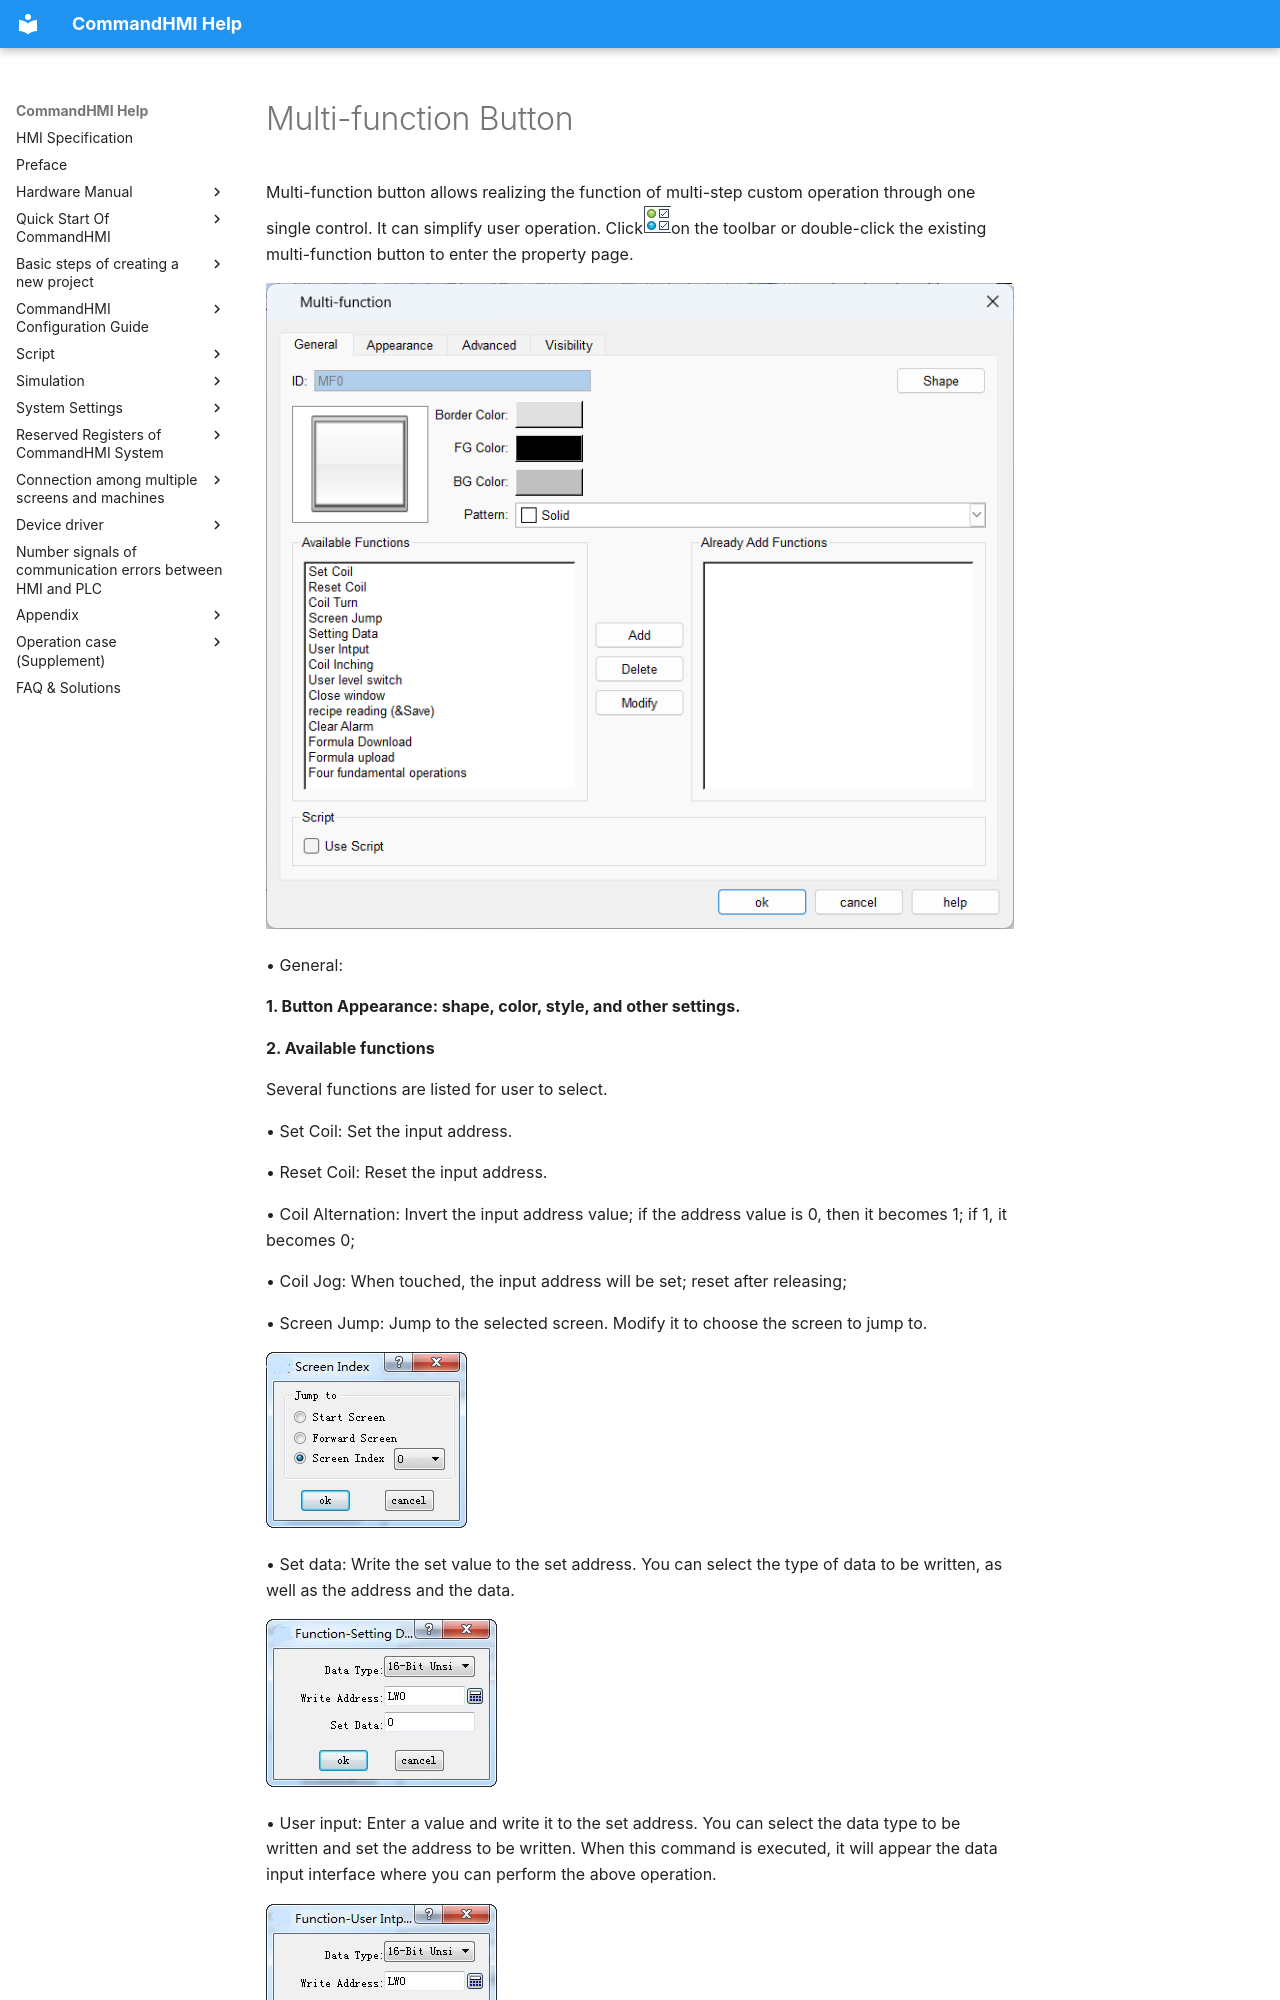

repository: AceAutomation/commandhmi-aide · page: en/configuration-guide/extended-controls/multi-function.html · generator: mkdocs

# Multi-function Button

Multi-function button allows realizing the function of multi-step custom operation through one single control. It can simplify user operation. Click<img src="multi-function.files/multi-function153.png" width="28" />on the toolbar or double-click the existing multi-function button to enter the property page.

![](multi-function.files/multi-function249.png)

• General:

**1. Button Appearance: shape, color, style, and other settings.**

**2. Available functions**

Several functions are listed for user to select.

• Set Coil: Set the input address.

• Reset Coil: Reset the input address.

• Coil Alternation: Invert the input address value; if the address value is 0, then it becomes 1; if 1, it becomes 0;

• Coil Jog: When touched, the input address will be set; reset after releasing;

• Screen Jump: Jump to the selected screen. Modify it to choose the screen to jump to.

<img src="multi-function.files/multi-function746.png" width="201" />

• Set data: Write the set value to the set address. You can select the type of data to be written, as well as the address and the data.

<img src="multi-function.files/multi-function885.png" width="231" />

• User input: Enter a value and write it to the set address. You can select the data type to be written and set the address to be written. When this command is executed, it will appear the data input interface where you can perform the above operation.

<img src="multi-function.files/multi-function1141.png" width="231" />

Select an available function and click Add to add the function to the list of selected features.

User level switching: Use this function to log out of the currently logged in user and switch to another level of user login.You can specify other users on the settings screen.

Close Window: Use this function to close the current window, this function can only be used when in the window interface.

Recipe Read & Save: Use this function to read and save the current recipe in the HMI and save it.
